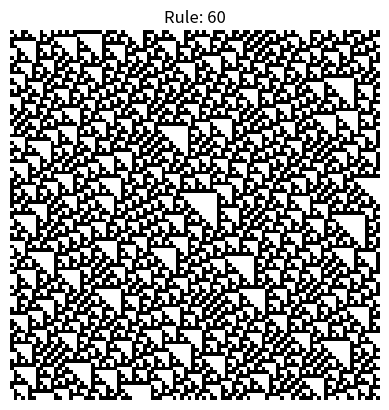

Write Python code to recreate this figure.
import numpy as np
import matplotlib.pyplot as plt

rule = 60  # Number between 0 and 255
size = 100  # Number of cells
steps = 100  # Number of generations


def do_step(x, rb):
    """Calculate a step of an cellular automaton."""
    # The columns contain the L, C, R values of all cells.
    y = np.vstack((np.roll(x, 1), x, np.roll(x, -1))).astype(np.int8)
    # We get the LCR pattern numbers between 0 and 7.
    z = np.sum(y * np.array([[4], [2], [1]]), axis=0).astype(np.int8)
    # We get the patterns given by the rule.
    return rb[7 - z]


def initialize(r, sz, st):
    """Create an elementary cellular automaton"""
    # Compute the binary representation of the rule
    rule_bin = np.array([int(b) for b in np.binary_repr(r, 8)], dtype=np.int8)
    # Prepare matrix
    x = np.zeros((st, sz), dtype=np.int8)
    # Random initial state (1st row)
    x[0, :] = np.random.rand(sz) < .5
    # Simulate by applying step function
    for i in range(st - 1):
        x[i + 1, :] = do_step(x[i, :], rule_bin)
    return x


if __name__ == '__main__':
    axes = plt.gca()
    axes.imshow(initialize(rule, size, steps), interpolation='none', cmap=plt.cm.binary)
    axes.set_axis_off()
    axes.set_title(f"Rule: {rule}")

    plt.show()
